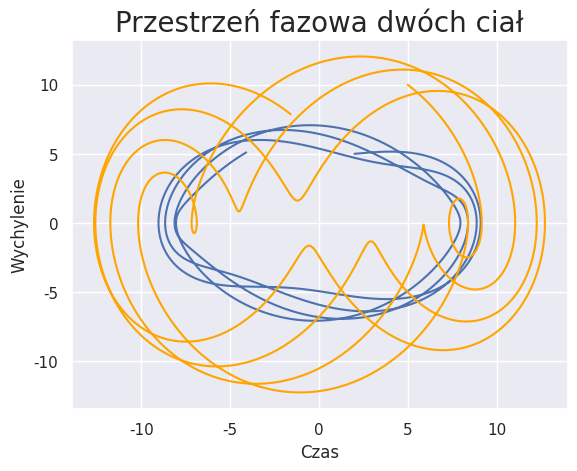

Write Python code to recreate this figure.
import numpy as np
import math
import matplotlib.pyplot as plt
import scipy.integrate
import seaborn as sns
sns.set()

k_1 = 6.5
k_2 = 6.5
m_1 = 11
m_2 = 2
A = np.array([[0,              1,        0, 0],
              [-(k_1+k_2)/m_1, 0,  k_2/m_1, 0],
              [0,              0,        0, 1],
              [k_2/m_2,        0, -k_2/m_2, 0]])


def sho(t, x):
    return A.dot(x)

x0 = np.array([2, 5, 5, 10])


tf = 35


sol = scipy.integrate.solve_ivp(fun=sho, y0=x0, t_span=(0, tf), method='DOP853', atol=1e-12, rtol=1e-12)

dt_exp = 0.01
t_exp = np.arange(0, tf, dt_exp)
exp_dtA = scipy.linalg.expm(dt_exp * A)
sol_exp = [x0]
for t in t_exp[1:]:
    sol_exp.append(exp_dtA.dot(sol_exp[-1]))
sol_exp = np.array(sol_exp).T

plt.figure()

plt.plot(sol_exp[0, :], sol_exp[1, :], color='b', linestyle='-')
plt.plot(sol_exp[2, :], sol_exp[3, :], color='orange', linestyle='-')
plt.ylabel('Wychylenie')
plt.xlabel('Czas')
plt.title('Przestrzeń fazowa dwóch ciał', fontsize=20)

plt.show()